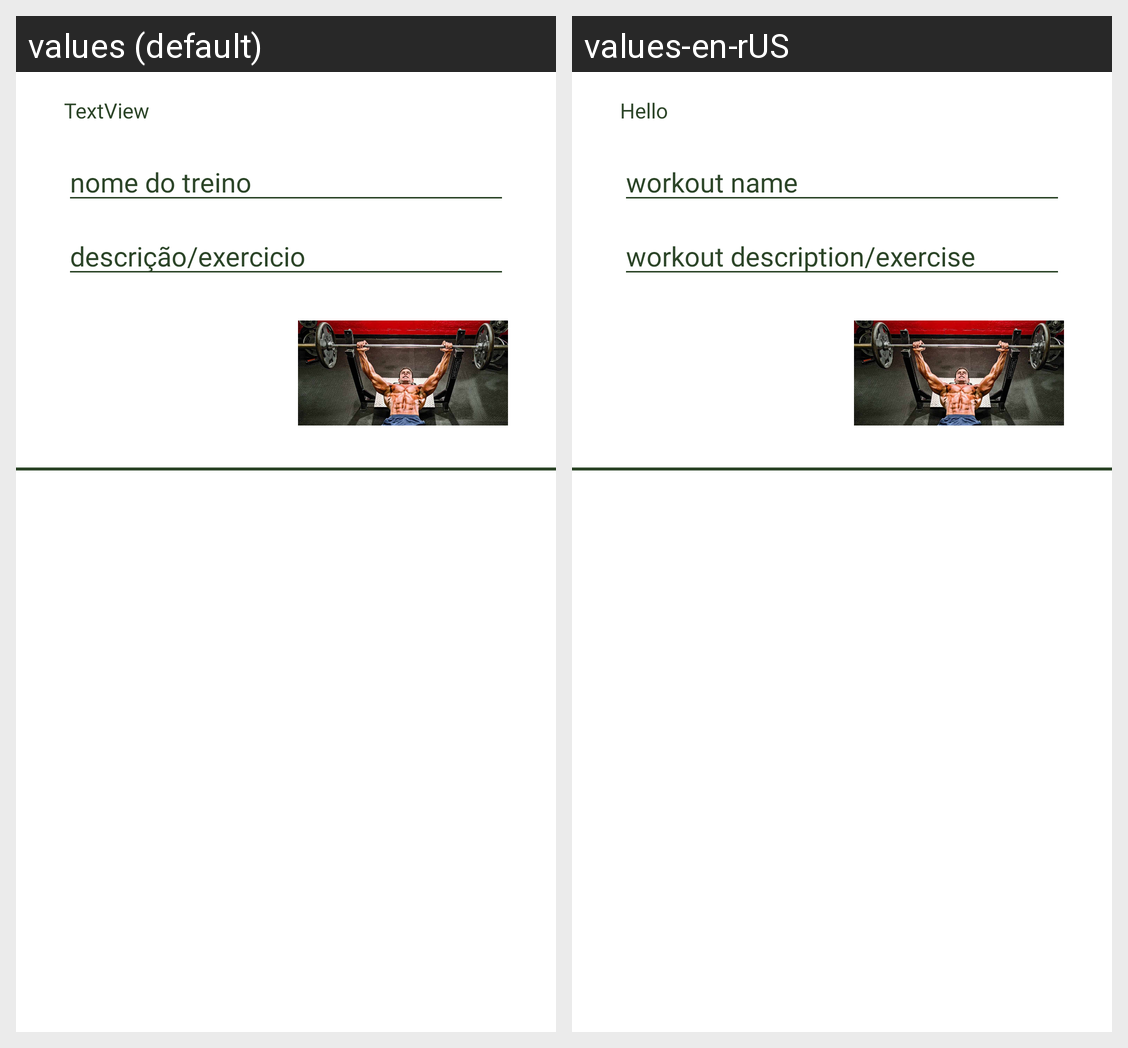

Strings drawn on this Android screen and how each of the app's shown locales translates them:
Android screen res/layout/activity_main.xml rendered under 2 locales, left to right: values (default), values-en-rUS. Device: Nexus 5 (rendered at 1080×1920; each locale shown at half size, 540×960, under a caption strip naming it); theme Theme.Treino.
Strings drawn on this screen, with the default value and each locale's value (text and hints the layout hard-codes, and strings that could not be matched under every locale, appear in the picture but are not listed):

name_workout
  values: nome do treino
  values-en-rUS: workout name

description_workout
  values: descrição/exercicio
  values-en-rUS: workout description/exercise

text_hello
  values: TextView
  values-en-rUS: Hello
